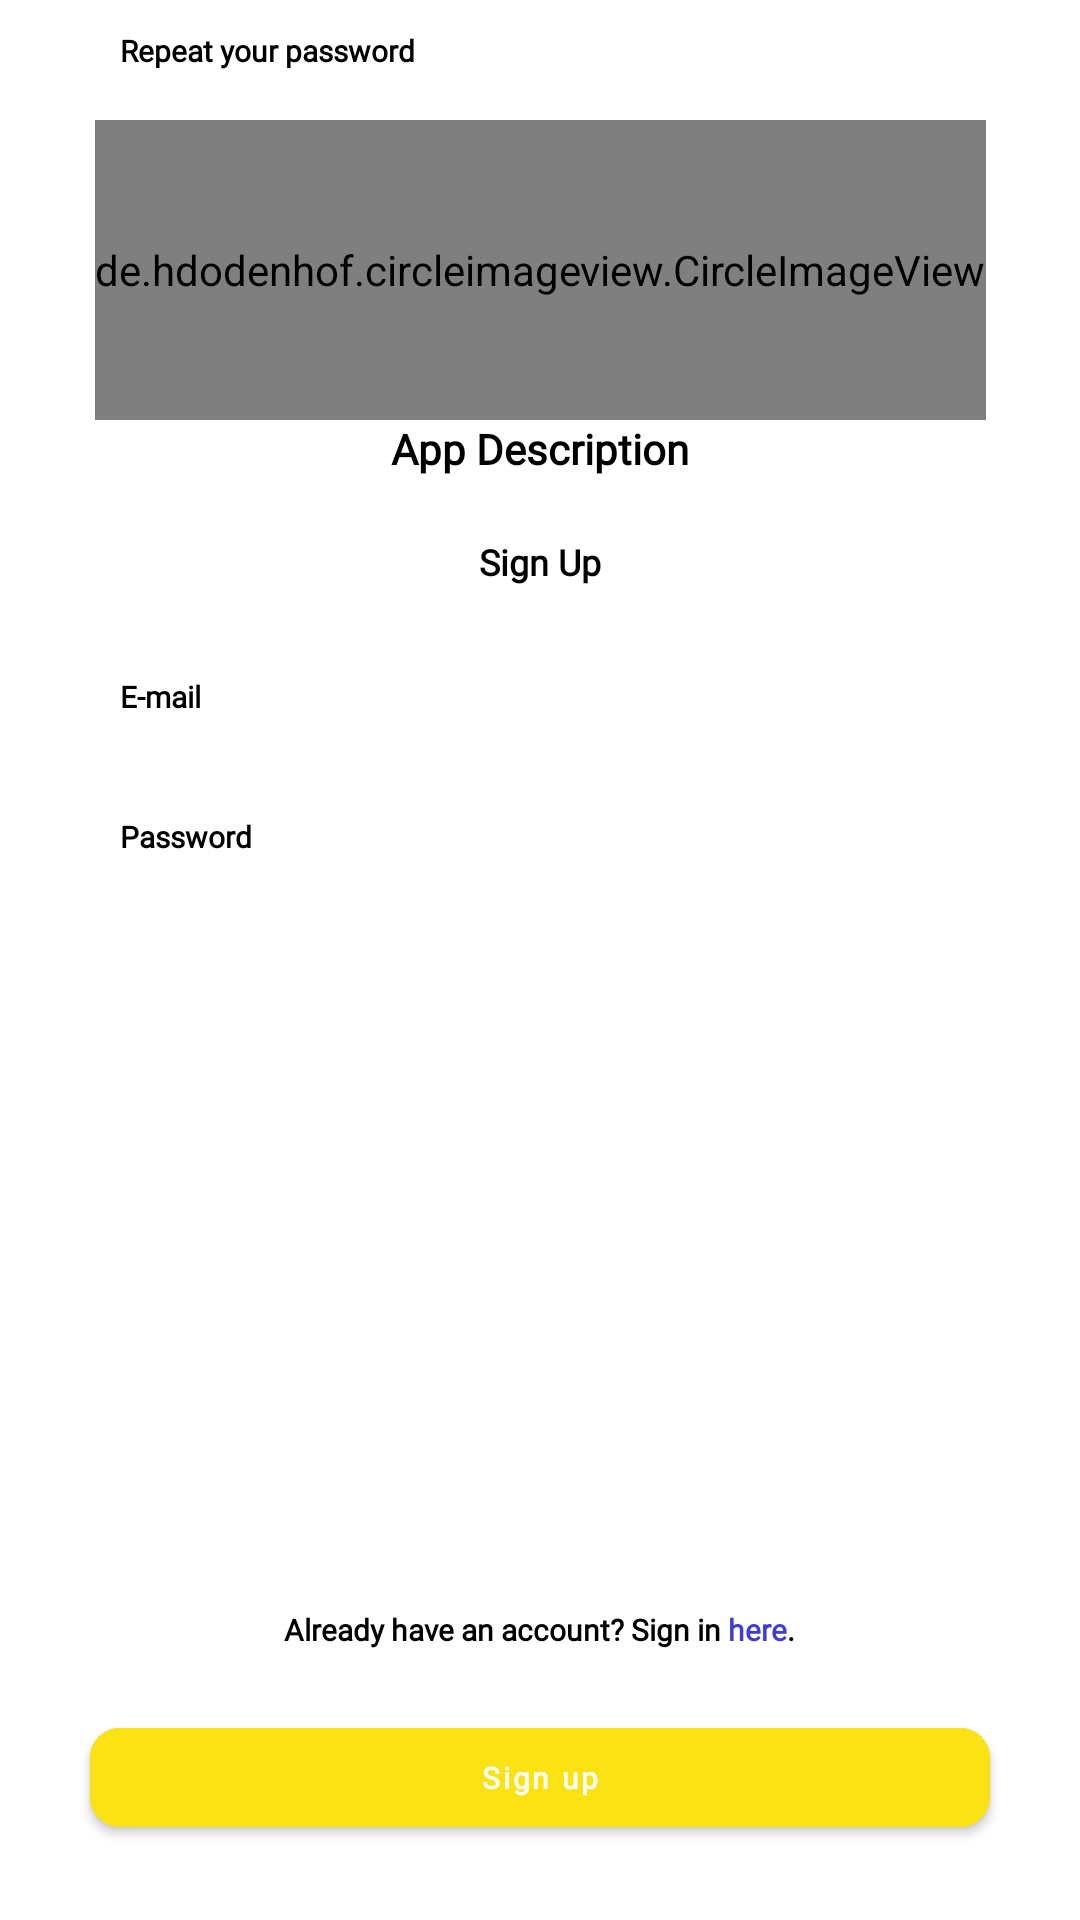

The Android layout XML behind this screen, and the referenced resources:
<!-- AndroidManifest.xml: application theme Theme.Smartlife -->
<!-- res/layout/activity_sign_up.xml -->
<?xml version="1.0" encoding="utf-8"?>
<androidx.constraintlayout.widget.ConstraintLayout xmlns:android="http://schemas.android.com/apk/res/android"
    xmlns:app="http://schemas.android.com/apk/res-auto"
    xmlns:tools="http://schemas.android.com/tools"
    android:layout_width="match_parent"
    android:layout_height="match_parent"
    tools:context="Auth.SignUpActivity">

    <de.hdodenhof.circleimageview.CircleImageView
        android:id="@+id/img_logo_1"
        android:layout_width="wrap_content"
        android:layout_height="100dp"
        android:layout_marginTop="40dp"
        android:src="@drawable/smartlife_logo"
        app:layout_constraintLeft_toLeftOf="parent"
        app:layout_constraintRight_toRightOf="parent"
        app:layout_constraintTop_toTopOf="parent" />

    <TextView
        android:id="@+id/app_desc"
        android:layout_width="wrap_content"
        android:layout_height="wrap_content"
        android:fontFamily="@font/montserrat_light"
        android:gravity="center"
        android:paddingHorizontal="40dp"
        android:text="App Description"
        android:textColor="@color/black"
        android:textStyle="bold"
        app:layout_constraintLeft_toLeftOf="parent"
        app:layout_constraintRight_toRightOf="parent"
        app:layout_constraintTop_toBottomOf="@id/img_logo_1" />

    <TextView
        android:id="@+id/txt_signUp_ex"
        android:layout_width="wrap_content"
        android:layout_height="wrap_content"
        android:layout_marginTop="20dp"
        android:fontFamily="@font/montserrat_bold"
        android:text="Sign Up"
        android:textColor="@color/black"
        android:textSize="12sp"
        android:textStyle="bold"
        app:layout_constraintLeft_toLeftOf="parent"
        app:layout_constraintRight_toRightOf="parent"
        app:layout_constraintTop_toBottomOf="@id/app_desc" />

    <EditText
        android:id="@+id/edt_email_sign_up"
        android:layout_width="match_parent"
        android:layout_height="wrap_content"
        android:layout_marginHorizontal="30dp"
        android:layout_marginTop="20dp"
        android:background="@drawable/edt_background"
        android:elevation="5dp"
        android:fontFamily="@font/montserrat_light"
        android:hint="E-mail"
        android:inputType="textEmailAddress"
        android:minLines="1"
        android:padding="10dp"
        android:textColorHint="@color/black"
        android:textSize="10sp"
        android:textStyle="bold"
        app:layout_constraintTop_toBottomOf="@id/txt_signUp_ex" />

    <EditText
        android:id="@+id/edt_password"
        android:layout_width="match_parent"
        android:layout_height="wrap_content"
        android:layout_marginHorizontal="30dp"
        android:layout_marginTop="13dp"
        android:background="@drawable/edt_background"
        android:elevation="5dp"
        android:fontFamily="@font/montserrat_light"
        android:hint="@string/password"

        android:inputType="textPassword"
        android:minLines="1"
        android:padding="10dp"
        android:textColorHint="@color/black"
        android:textSize="10dp"
        android:textStyle="bold"
        app:layout_constraintTop_toBottomOf="@id/edt_email_sign_up" />

    <EditText
        android:id="@+id/edt_password_repeat"
        android:layout_width="match_parent"
        android:layout_height="wrap_content"
        android:layout_marginHorizontal="30dp"
        android:layout_marginTop="13dp"
        android:background="@drawable/edt_background"
        android:elevation="5dp"
        android:fontFamily="@font/montserrat_light"
        android:hint="@string/repeat_your_password"
        android:inputType="textPassword"
        android:minLines="1"
        android:padding="10dp"
        android:textColorHint="@color/black"
        android:textSize="10sp"
        android:textStyle="bold"
        app:layout_constraintTop_toBottomOf="@id/edt_surname" />

    <TextView
        android:id="@+id/txt_signIn"
        android:layout_width="wrap_content"
        android:layout_height="wrap_content"
        android:layout_marginTop="30dp"
        android:layout_marginBottom="20dp"
        android:fontFamily="@font/montserrat_light"
        android:text="@string/txt_to_sign_in"
        android:textColor="@color/black"
        android:textSize="10sp"
        android:textStyle="bold"
        app:layout_constraintBottom_toTopOf="@id/btn_signUp"
        app:layout_constraintLeft_toLeftOf="parent"
        app:layout_constraintRight_toRightOf="parent" />

    <com.google.android.material.button.MaterialButton
        android:id="@+id/btn_signUp"
        android:layout_width="match_parent"
        android:layout_height="45sp"
        android:layout_marginHorizontal="30dp"
        android:layout_marginBottom="25dp"
        android:backgroundTint="@color/main"
        android:fontFamily="@font/montserrat_light"
        android:text="@string/sign_up_2"
        android:textAllCaps="false"
        android:textSize="10sp"
        android:textStyle="bold"
        app:cornerRadius="10dp"
        app:layout_constraintBottom_toBottomOf="parent" />

</androidx.constraintlayout.widget.ConstraintLayout>
<!-- resources referenced by this layout -->
<resources>
  <color name="black">#FF000000</color>
  <color name="main">#FBE214</color>
  <!-- drawable smartlife_logo: jpg bitmap (drawable, 17090 bytes) -->
  <string name="password">Password</string>
  <string name="repeat_your_password">Repeat your password</string>
  <string name="sign_up_2">Sign up</string>
  <string name="txt_to_sign_in">Already have an account? Sign in <font color="#403DD1">here</font>.</string>
  <style name="Theme.Smartlife" parent="Theme.MaterialComponents.Light.NoActionBar">
          
          <item name="android:forceDarkAllowed" tools:targetApi="q">false</item>
          <item name="colorPrimary">@color/purple_500</item>
          <item name="colorPrimaryVariant">#FFEB48</item>
          <item name="colorOnPrimary">@color/white</item>
          
          <item name="colorSecondary">@color/teal_200</item>
          <item name="colorSecondaryVariant">@color/teal_700</item>
          <item name="colorOnSecondary">@color/black</item>
          
          <item name="android:statusBarColor" tools:targetApi="l">?attr/colorPrimaryVariant</item>
          
      </style>
  <color name="purple_500">#FF6200EE</color>
  <color name="white">#FFFFFFFF</color>
  <color name="teal_200">#FF03DAC5</color>
  <color name="teal_700">#FF018786</color>
</resources>
